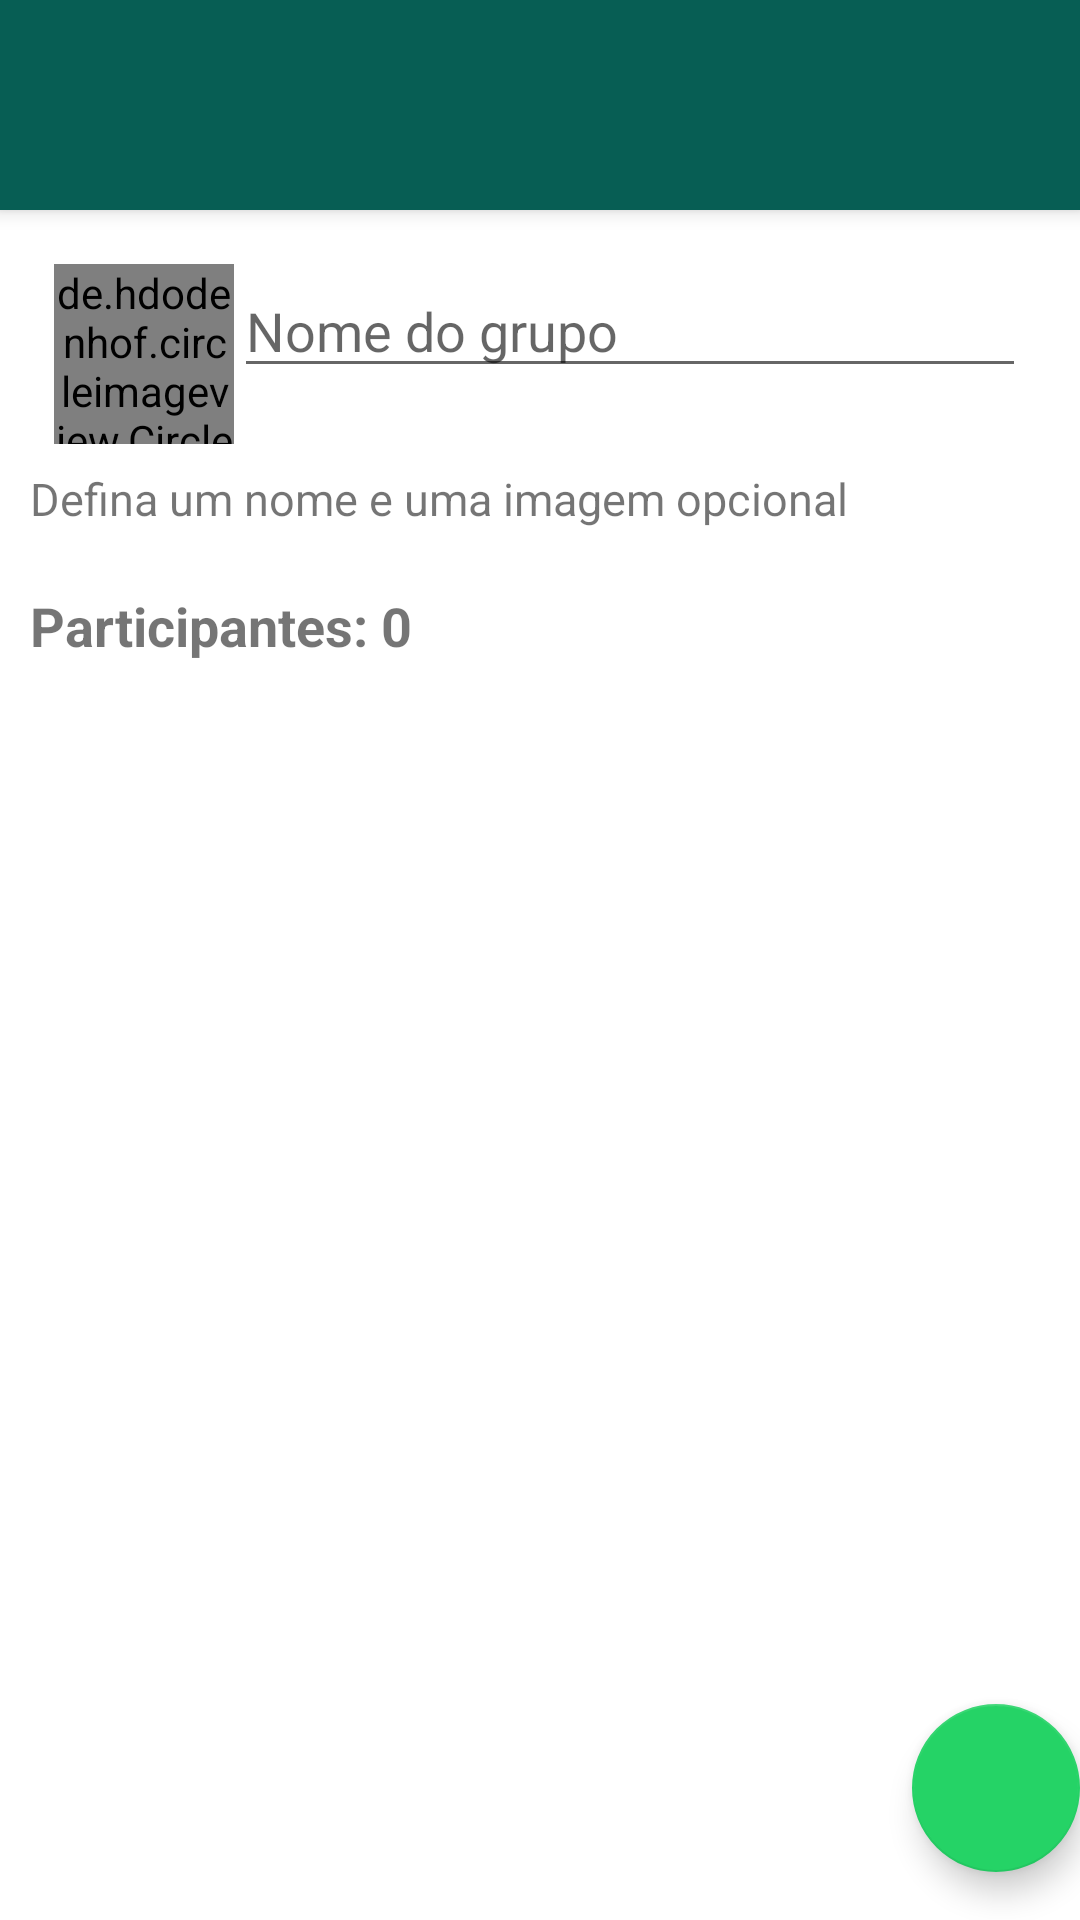

Layout XML and referenced resources for this Android screen:
<!-- AndroidManifest.xml: activity theme Theme.WhatsApp.NoActionBar -->
<!-- res/layout/activity_cadastro_grupo.xml -->
<?xml version="1.0" encoding="utf-8"?>
<androidx.coordinatorlayout.widget.CoordinatorLayout xmlns:android="http://schemas.android.com/apk/res/android"
    xmlns:app="http://schemas.android.com/apk/res-auto"
    xmlns:tools="http://schemas.android.com/tools"
    android:layout_width="match_parent"
    android:layout_height="match_parent"
    tools:context="activity.CadastroGrupoActivity">

    <com.google.android.material.appbar.AppBarLayout
        android:layout_width="match_parent"
        android:layout_height="wrap_content"
        android:theme="@style/Theme.WhatsApp.AppBarOverlay">

        <androidx.appcompat.widget.Toolbar
            android:id="@+id/toolbar"
            android:layout_width="match_parent"
            android:layout_height="70dp"
            android:background="?attr/colorPrimary"
            app:popupTheme="@style/Theme.WhatsApp.PopupOverlay" />

    </com.google.android.material.appbar.AppBarLayout>

    <include layout="@layout/content_cadastro_grupo" />

    <com.google.android.material.floatingactionbutton.FloatingActionButton
        android:id="@+id/fabSalvarGrupo"
        android:layout_width="wrap_content"
        android:layout_height="wrap_content"
        android:layout_gravity="bottom|end"
        android:layout_marginEnd="@dimen/fab_margin"
        android:layout_marginBottom="16dp"
        app:backgroundTint="#25d366"
        app:fabSize="normal"
        app:srcCompat="@drawable/ic_confirmar_24"
        tools:ignore="SpeakableTextPresentCheck" />

</androidx.coordinatorlayout.widget.CoordinatorLayout>
<!-- res/layout/content_cadastro_grupo.xml (included above) -->
<?xml version="1.0" encoding="utf-8"?>
<LinearLayout xmlns:android="http://schemas.android.com/apk/res/android"
    xmlns:app="http://schemas.android.com/apk/res-auto"
    xmlns:tools="http://schemas.android.com/tools"
    android:layout_width="match_parent"
    android:layout_height="match_parent"
    android:orientation="vertical"
    app:layout_behavior="@string/appbar_scrolling_view_behavior" >

    <LinearLayout
        android:layout_width="match_parent"
        android:layout_height="wrap_content"
        android:background="@color/white"
        android:orientation="vertical"
        android:padding="10dp">

        <LinearLayout
            android:layout_width="match_parent"
            android:layout_height="wrap_content"
            android:orientation="horizontal"
            android:padding="8dp">

            <de.hdodenhof.circleimageview.CircleImageView
                android:id="@+id/imageGrupo"
                android:layout_width="60dp"
                android:layout_height="60dp"
                android:src="@drawable/padrao" />

            <EditText
                android:id="@+id/editNomeGrupo"
                android:layout_width="wrap_content"
                android:layout_height="wrap_content"
                android:layout_weight="1"
                android:ems="10"
                android:hint="Nome do grupo"
                android:inputType="textPersonName"
                tools:ignore="TouchTargetSizeCheck" />

        </LinearLayout>

        <TextView
            android:id="@+id/textView5"
            android:layout_width="match_parent"
            android:layout_height="wrap_content"
            android:text="Defina um nome e uma imagem opcional"
            android:textSize="15sp" />
    </LinearLayout>

    <LinearLayout
        android:layout_width="match_parent"
        android:layout_height="match_parent"
        android:orientation="vertical"
        android:padding="10dp">

        <TextView
            android:id="@+id/textTotalParticipantes"
            android:layout_width="match_parent"
            android:layout_height="wrap_content"
            android:text="Participantes: 0"
            android:textSize="18sp"
            android:textStyle="bold" />

        <androidx.recyclerview.widget.RecyclerView
            android:id="@+id/recyclerMembrosGrupo"
            android:layout_width="match_parent"
            android:layout_height="match_parent" />
    </LinearLayout>

</LinearLayout>
<!-- resources referenced by this layout -->
<resources>
  <style name="Theme.WhatsApp.AppBarOverlay" parent="ThemeOverlay.AppCompat.Dark.ActionBar" />
  <style name="Theme.WhatsApp.PopupOverlay" parent="ThemeOverlay.AppCompat.Light" />
  <style name="Theme.WhatsApp.NoActionBar">
          <item name="windowActionBar">false</item>
          <item name="windowNoTitle">true</item>
      </style>
  <!-- not gathered from this repository: default colours our renderer supplied (Android Studio template values) -->
  <color name="white">#FFFFFFFF</color>
</resources>
